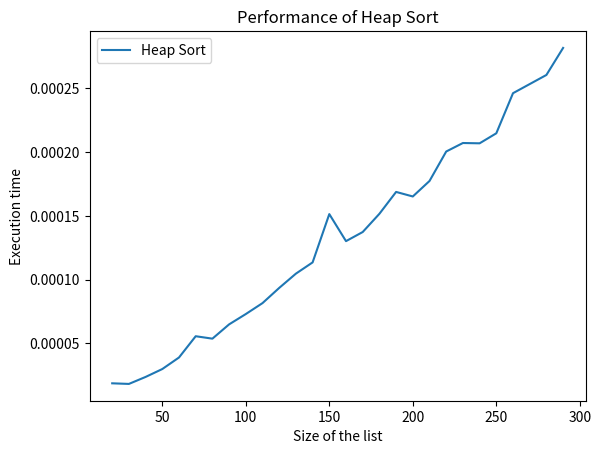

Write Python code to recreate this figure.
import random
import matplotlib.pyplot as plt
import time

def heapSort(A):
    buildMaxHeap(A)
    heapSize = len(A) - 1
    for i in range(heapSize, 1, -1):
        A[1], A[i] = A[i], A[1]
        heapSize -= 1
        maxHeapify(A, 1, heapSize)
    return A

def buildMaxHeap(A):
    heapSize = len(A) - 1
    for i in range(heapSize//2, 0, -1):
        maxHeapify(A, i, heapSize)
        
def maxHeapify(A, i, heapSize):
    left = 2*i
    right = 2*i + 1
    
    if left <= heapSize and A[left] > A[i]:
        largest = left
    else: largest = i
    if right <= heapSize and A[right] > A[largest]:
        largest = right
    
    if largest != i:
        A[i], A[largest] = A[largest], A[i]
        maxHeapify(A, largest, heapSize)
        

def randomListAndTime(start, end, step):
    sizes = []
    execution_times = []
    for i in range(start, end, step):
        random_list = [random.randint(0,1000) for _ in range(i)]
        sizes.append(i)
        execution_time = measureExecutionTime(random_list)
        execution_times.append(execution_time)
    return sizes, execution_times

def measureExecutionTime(A):
    start = time.time()
    heapSort(A)
    end = time.time()
    return end - start

def plotPerformance(sizes, execution_times):
    plt.plot(sizes, execution_times, label='Heap Sort')
    plt.xlabel('Size of the list')
    plt.ylabel('Execution time')
    plt.title('Performance of Heap Sort')
    plt.legend()
    plt.show()

if __name__ == '__main__':

    sizes, execution_times = randomListAndTime(20, 300, 10)
    plotPerformance(sizes, execution_times)